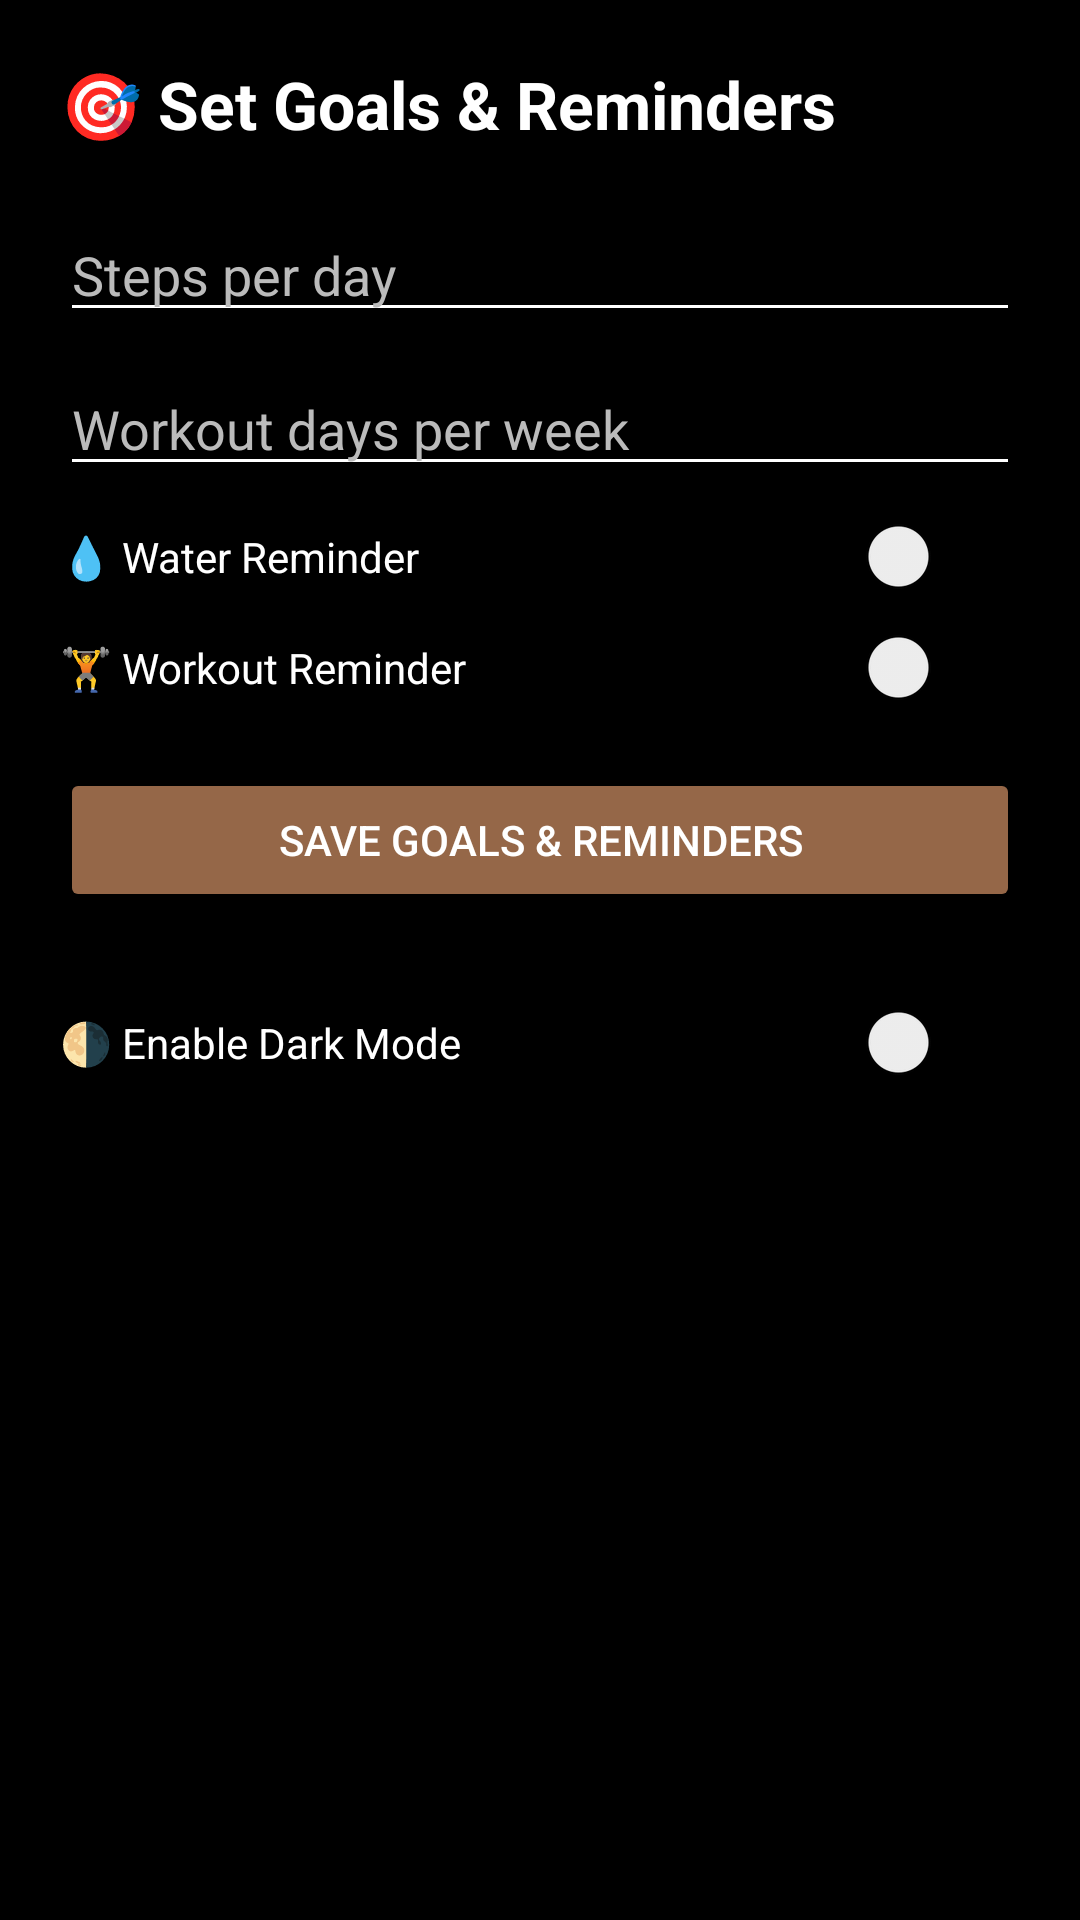

Layout XML and referenced resources for this Android screen:
<!-- AndroidManifest.xml: application theme Theme.Fitness -->
<!-- res/layout/fragment_goals.xml -->
<?xml version="1.0" encoding="utf-8"?>
<ScrollView xmlns:android="http://schemas.android.com/apk/res/android"
    android:layout_width="match_parent"
    android:layout_height="match_parent"
    android:background="@android:color/black"
    android:padding="20dp">

    <LinearLayout
        android:layout_width="match_parent"
        android:layout_height="wrap_content"
        android:orientation="vertical">

        <TextView
            android:layout_width="wrap_content"
            android:layout_height="wrap_content"
            android:text="🎯 Set Goals &amp; Reminders"
            android:textColor="@android:color/white"
            android:textSize="22sp"
            android:textStyle="bold"
            android:layout_marginBottom="20dp" />

        <EditText
            android:id="@+id/etStepGoal"
            android:layout_width="match_parent"
            android:layout_height="wrap_content"
            android:hint="Steps per day"
            android:textColorHint="#BBBBBB"
            android:textColor="#FFFFFF"
            android:inputType="number"
            android:layout_marginBottom="10dp"
            android:backgroundTint="#FFFFFF" />

        <EditText
            android:id="@+id/etWorkoutDays"
            android:layout_width="match_parent"
            android:layout_height="wrap_content"
            android:hint="Workout days per week"
            android:textColorHint="#BBBBBB"
            android:textColor="#FFFFFF"
            android:inputType="number"
            android:layout_marginBottom="10dp"
            android:backgroundTint="#FFFFFF" />

        <Switch
            android:id="@+id/switchWaterReminder"
            android:layout_width="match_parent"
            android:layout_height="wrap_content"
            android:text="💧 Water Reminder"
            android:textColor="@android:color/white"
            android:layout_marginBottom="10dp" />

        <Switch
            android:id="@+id/switchWorkoutReminder"
            android:layout_width="match_parent"
            android:layout_height="wrap_content"
            android:text="🏋️ Workout Reminder"
            android:textColor="@android:color/white"
            android:layout_marginBottom="20dp" />

        <Button
            android:id="@+id/btnSaveGoals"
            android:layout_width="match_parent"
            android:layout_height="wrap_content"
            android:backgroundTint="#956748"
            android:text="Save Goals &amp; Reminders"
            android:textColor="#FFFFFF" />

        <Switch
            android:id="@+id/switchTheme"
            android:layout_width="match_parent"
            android:layout_height="wrap_content"
            android:text="🌗 Enable Dark Mode"
            android:textColor="@android:color/white"
            android:layout_marginTop="30dp" />
    </LinearLayout>
</ScrollView>
<!-- resources referenced by this layout -->
<resources>
  <style name="Theme.Fitness" parent="Base.Theme.Fitness" />
  <style name="Base.Theme.Fitness" parent="Theme.Material3.DayNight.NoActionBar">
          
          
      </style>
</resources>
